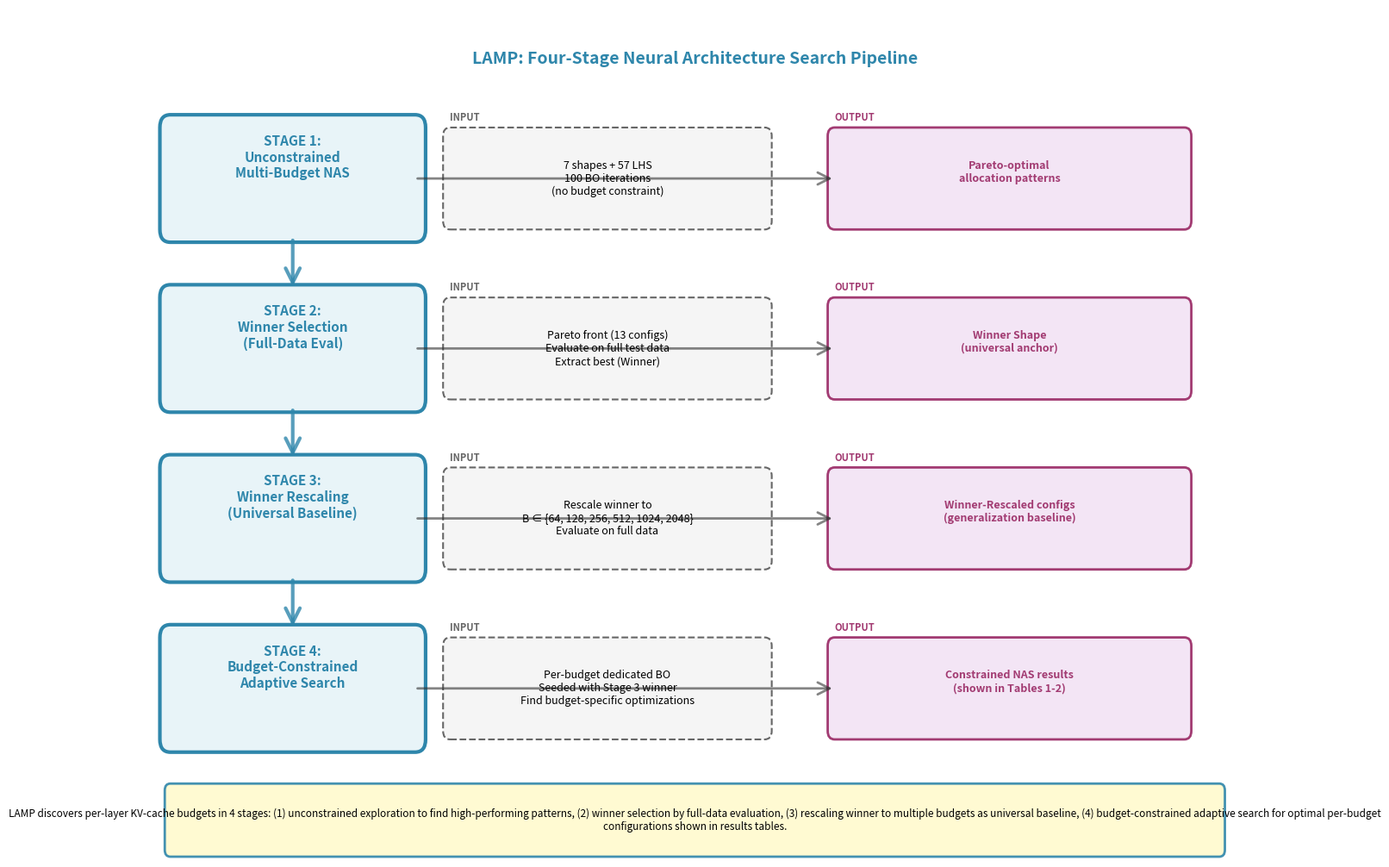

Generate this figure with matplotlib: (Note: this script raises an exception after producing the figure.)
#!/usr/bin/env python3
"""Create an amazing block diagram for Figure 1: LAMP 4-Stage Pipeline."""

import matplotlib.pyplot as plt
import matplotlib.patches as patches
from matplotlib.patches import FancyBboxPatch, FancyArrowPatch, Rectangle
import numpy as np

# Create figure
fig, ax = plt.subplots(figsize=(16, 10))
ax.set_xlim(0, 16)
ax.set_ylim(0, 10)
ax.axis('off')

# Colors
color_primary = '#2E86AB'      # Professional blue
color_secondary = '#A23B72'    # Professional purple
color_light = '#E8F4F8'        # Light blue background
color_light_purple = '#F3E5F5' # Light purple background
color_text = '#000000'         # Black text
color_arrows = '#333333'       # Dark gray

# Y positions for stages
y_positions = [8, 6, 4, 2]
stage_labels = [
    "STAGE 1:\nUnconstrained\nMulti-Budget NAS",
    "STAGE 2:\nWinner Selection\n(Full-Data Eval)",
    "STAGE 3:\nWinner Rescaling\n(Universal Baseline)",
    "STAGE 4:\nBudget-Constrained\nAdaptive Search"
]

stage_inputs = [
    "7 shapes + 57 LHS\n100 BO iterations\n(no budget constraint)",
    "Pareto front (13 configs)\nEvaluate on full test data\nExtract best (Winner)",
    "Rescale winner to\nB ∈ {64, 128, 256, 512, 1024, 2048}\nEvaluate on full data",
    "Per-budget dedicated BO\nSeeded with Stage 3 winner\nFind budget-specific optimizations"
]

stage_outputs = [
    "Pareto-optimal\nallocation patterns\n",
    "Winner Shape\n(universal anchor)\n",
    "Winner-Rescaled configs\n(generalization baseline)\n",
    "Constrained NAS results\n(shown in Tables 1-2)\n"
]

# Draw stages
for i, (y, label, input_text, output_text) in enumerate(zip(y_positions, stage_labels, stage_inputs, stage_outputs)):

    # Main stage box
    stage_box = FancyBboxPatch((0.5, y - 0.6), 3.5, 1.2,
                               boxstyle="round,pad=0.15",
                               edgecolor=color_primary,
                               facecolor=color_light,
                               linewidth=3)
    ax.add_patch(stage_box)

    # Stage label
    ax.text(2.25, y + 0.25, label,
            ha='center', va='center',
            fontsize=11, fontweight='bold',
            color=color_primary)

    # Input box
    input_box = FancyBboxPatch((4.5, y - 0.5), 4.5, 1.0,
                               boxstyle="round,pad=0.1",
                               edgecolor='#666666',
                               facecolor='#F5F5F5',
                               linewidth=1.5, linestyle='--')
    ax.add_patch(input_box)

    ax.text(6.75, y, input_text,
            ha='center', va='center',
            fontsize=9, color=color_text,
            style='italic')

    # Input label
    ax.text(4.5, y + 0.65, "INPUT",
            ha='left', va='bottom',
            fontsize=8, fontweight='bold',
            color='#666666')

    # Output box
    output_box = FancyBboxPatch((10, y - 0.5), 5, 1.0,
                                boxstyle="round,pad=0.1",
                                edgecolor=color_secondary,
                                facecolor=color_light_purple,
                                linewidth=2)
    ax.add_patch(output_box)

    ax.text(12.5, y, output_text,
            ha='center', va='center',
            fontsize=9, fontweight='bold',
            color=color_secondary)

    # Output label
    ax.text(10, y + 0.65, "OUTPUT",
            ha='left', va='bottom',
            fontsize=8, fontweight='bold',
            color=color_secondary)

    # Arrow from stage to output
    arrow_stage_output = FancyArrowPatch((4.0, y), (10, y),
                                        arrowstyle='->', mutation_scale=25,
                                        linewidth=2, color=color_arrows, alpha=0.6)
    ax.add_patch(arrow_stage_output)

# Vertical flow arrows between stages
for i in range(len(y_positions) - 1):
    arrow_down = FancyArrowPatch((2.25, y_positions[i] - 0.7),
                                (2.25, y_positions[i+1] + 0.7),
                                arrowstyle='->', mutation_scale=30,
                                linewidth=3, color=color_primary, alpha=0.8)
    ax.add_patch(arrow_down)

# Title
ax.text(8, 9.5, 'LAMP: Four-Stage Neural Architecture Search Pipeline',
        ha='center', va='top',
        fontsize=14, fontweight='bold',
        color=color_primary)

# Legend/Summary box at bottom
summary_box = FancyBboxPatch((0.5, 0.1), 15, 0.7,
                            boxstyle="round,pad=0.08",
                            edgecolor=color_primary,
                            facecolor='#FFFACD',
                            linewidth=2, alpha=0.9)
ax.add_patch(summary_box)

summary_text = ("LAMP discovers per-layer KV-cache budgets in 4 stages: (1) unconstrained exploration to find high-performing patterns, "
                "(2) winner selection by full-data evaluation, (3) rescaling winner to multiple budgets as universal baseline, "
                "(4) budget-constrained adaptive search for optimal per-budget configurations shown in results tables.")

ax.text(8, 0.45, summary_text,
        ha='center', va='center',
        fontsize=8.5, color=color_text,
        wrap=True, style='italic')

plt.tight_layout(pad=0.5)
plt.savefig('figures/figure1_method_diagram.pdf', dpi=300, bbox_inches='tight',
            format='pdf', facecolor='white', pad_inches=0.3)
print("✓ Figure 1 (professional block diagram) saved as PDF")

plt.savefig('figures/figure1_method_diagram.png', dpi=150, bbox_inches='tight',
            format='png', facecolor='white', pad_inches=0.3)
print("✓ Figure 1 (PNG preview) saved")

plt.close()
print("\n✨ Amazing block diagram created!")
print("   • Properly sized boxes with contained text")
print("   • Clear visual hierarchy (Stage → Input → Output)")
print("   • Professional color scheme")
print("   • Bottom summary explaining the entire pipeline")
